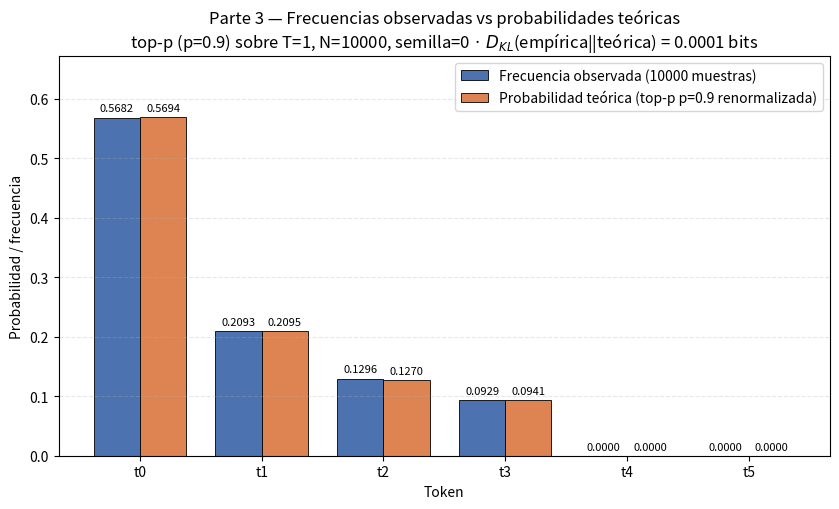

Generate this figure with matplotlib:
# -*- coding: utf-8 -*-
"""
SUBTAREA T3 — Comprobación empírica del muestreo top-p (Tarea B, Parte 3)

Pasos:
  1) Recalcula la distribución softmax con T = 1 (Parte 1) a partir de los logits.
  2) Recalcula el muestreo de núcleo top-p con p = 0.9 y la renormalización (Parte 2).
  3) Toma 10000 muestras de la distribución renormalizada con numpy.random.default_rng(0).
  4) Compara frecuencias observadas vs probabilidades teóricas en un gráfico de barras (PNG).
  5) Calcula la divergencia KL (en bits) de la distribución empírica respecto de la teórica.
  6) Guarda todas las cifras en 'resultados.json' e imprime las principales con 4 decimales.
"""

import json
import math

import numpy as np
import matplotlib
matplotlib.use("Agg")
import matplotlib.pyplot as plt

# ----------------------------------------------------------------------
# 1. Datos del enunciado
# ----------------------------------------------------------------------
tokens = ["t0", "t1", "t2", "t3", "t4", "t5"]
logits = np.array([2.0, 1.0, 0.5, 0.2, -1.0, -3.0], dtype=float)

# ----------------------------------------------------------------------
# 2. Parte 1 (recalculada): softmax con temperatura, numéricamente estable
# ----------------------------------------------------------------------
def softmax_con_temperatura(z, T):
    z = np.asarray(z, dtype=float)
    escalados = z / float(T)
    escalados = escalados - np.max(escalados)  # truco de estabilidad numérica
    expz = np.exp(escalados)
    return expz / np.sum(expz)

T = 1.0
p_T1 = softmax_con_temperatura(logits, T)

# ----------------------------------------------------------------------
# 3. Parte 2 (recalculada): top-p (nucleus) con p = 0.9 y renormalización
# ----------------------------------------------------------------------
p_objetivo = 0.9
orden_desc = np.argsort(-p_T1, kind="stable")  # índices por probabilidad descendente

acum = 0.0
indices_nucleo = []
for i in orden_desc:
    indices_nucleo.append(int(i))
    acum += float(p_T1[i])
    if acum >= p_objetivo:  # conjunto mínimo cuya acumulada alcanza 0.9
        break

suma_nucleo = float(np.sum(p_T1[indices_nucleo]))

q_teorica = np.zeros(len(tokens), dtype=float)
q_teorica[indices_nucleo] = p_T1[indices_nucleo] / suma_nucleo  # renormalización

# ----------------------------------------------------------------------
# 4. Parte 3: 10000 muestras de la distribución renormalizada con default_rng(0)
# ----------------------------------------------------------------------
N = 10000
semilla = 0
rng = np.random.default_rng(semilla)

q_muestreo = q_teorica / np.sum(q_teorica)  # garantiza suma exactamente 1 para rng.choice
muestras = rng.choice(len(tokens), size=N, p=q_muestreo)

conteos = np.bincount(muestras, minlength=len(tokens)).astype(int)
frecuencias_obs = conteos / float(N)

# ----------------------------------------------------------------------
# 5. Divergencia KL (en bits) de la empírica respecto de la teórica
#    KL(q || p) = sum_i q_i * log2(q_i / p_i),  con la convención 0*log(0/.) = 0
# ----------------------------------------------------------------------
def kl_bits(q, p):
    kl = 0.0
    for qi, pi in zip(q, p):
        if qi > 0.0:
            if pi <= 0.0:
                return float("inf")
            kl += qi * math.log2(qi / pi)
    return float(kl)

def entropia_bits(p):
    h = 0.0
    for pi in p:
        if pi > 0.0:
            h -= pi * math.log2(pi)
    return float(h)

kl_emp_teo = kl_bits(frecuencias_obs, q_teorica)
H_teorica = entropia_bits(q_teorica)
H_empirica = entropia_bits(frecuencias_obs)

diferencias = frecuencias_obs - q_teorica
error_abs_max = float(np.max(np.abs(diferencias)))
tokens_sin_muestras = [tokens[i] for i in range(len(tokens)) if conteos[i] == 0]

# ----------------------------------------------------------------------
# 6. Figura: barras de frecuencias observadas vs probabilidades teóricas
# ----------------------------------------------------------------------
nombre_figura = "t3_frecuencias_vs_teoricas.png"
x = np.arange(len(tokens))
ancho = 0.38

fig, ax = plt.subplots(figsize=(8.5, 5.2))
b_obs = ax.bar(x - ancho / 2.0, frecuencias_obs, ancho,
               label="Frecuencia observada (10000 muestras)",
               color="#4C72B0", edgecolor="black", linewidth=0.6)
b_teo = ax.bar(x + ancho / 2.0, q_teorica, ancho,
               label="Probabilidad teórica (top-p p=0.9 renormalizada)",
               color="#DD8452", edgecolor="black", linewidth=0.6)

for barras in (b_obs, b_teo):
    for b in barras:
        h = b.get_height()
        ax.annotate(f"{h:.4f}",
                    xy=(b.get_x() + b.get_width() / 2.0, h),
                    xytext=(0, 3), textcoords="offset points",
                    ha="center", va="bottom", fontsize=8)

ax.set_xticks(x)
ax.set_xticklabels(tokens)
ax.set_xlabel("Token")
ax.set_ylabel("Probabilidad / frecuencia")
ax.set_ylim(0, max(np.max(frecuencias_obs), np.max(q_teorica)) * 1.18)
ax.set_title("Parte 3 — Frecuencias observadas vs probabilidades teóricas\n"
             f"top-p (p=0.9) sobre T=1, N={N}, semilla={semilla} · "
             f"$D_{{KL}}$(empírica||teórica) = {kl_emp_teo:.4f} bits")
ax.legend(loc="upper right")
ax.grid(axis="y", alpha=0.3, linestyle="--")

fig.tight_layout()
fig.savefig(nombre_figura, dpi=150)
plt.close(fig)

# ----------------------------------------------------------------------
# 7. Guardar TODAS las cifras en resultados.json (objeto, floats sin redondear)
# ----------------------------------------------------------------------
cifras_t3 = {
    "subtarea": ("T3: comprobacion empirica — 10000 muestras de la distribucion renormalizada "
                 "top-p (p=0.9 sobre T=1) con numpy.random.default_rng(0); comparacion de "
                 "frecuencias observadas vs probabilidades teoricas y divergencia KL en bits"),
    "tokens": tokens,
    "logits": [float(z) for z in logits],
    "temperatura": float(T),
    "p_top_p": float(p_objetivo),
    "distribucion_T1_original": {tokens[i]: float(p_T1[i]) for i in range(len(tokens))},
    "tokens_nucleo": [tokens[i] for i in indices_nucleo],
    "num_tokens_nucleo": int(len(indices_nucleo)),
    "suma_prob_nucleo_antes_renorm": float(suma_nucleo),
    "distribucion_renormalizada_teorica": {tokens[i]: float(q_teorica[i]) for i in range(len(tokens))},
    "n_muestras": int(N),
    "semilla": int(semilla),
    "generador": "numpy.random.default_rng(0)",
    "conteos_observados": {tokens[i]: int(conteos[i]) for i in range(len(tokens))},
    "frecuencias_observadas": {tokens[i]: float(frecuencias_obs[i]) for i in range(len(tokens))},
    "diferencia_obs_menos_teorica": {tokens[i]: float(diferencias[i]) for i in range(len(tokens))},
    "error_absoluto_maximo": float(error_abs_max),
    "suma_frecuencias_observadas": float(np.sum(frecuencias_obs)),
    "tokens_sin_muestras": tokens_sin_muestras,
    "kl_empirica_respecto_teorica_bits": float(kl_emp_teo),
    "entropia_bits_distribucion_teorica": float(H_teorica),
    "entropia_bits_distribucion_empirica": float(H_empirica),
    "figura": nombre_figura,
}

try:
    with open("resultados.json", "r", encoding="utf-8") as f:
        previo = json.load(f)
    if not isinstance(previo, dict):
        previo = {}
except (FileNotFoundError, OSError, ValueError):
    previo = {}

previo["T3_comprobacion_empirica"] = cifras_t3

with open("resultados.json", "w", encoding="utf-8") as f:
    json.dump(previo, f, indent=2, ensure_ascii=False)

# ----------------------------------------------------------------------
# 8. Impresión de las cifras principales (4 decimales)
# ----------------------------------------------------------------------
print("Parte 3 — Comprobacion empirica del muestreo top-p")
print("--------------------------------------------------")
print(f"Nucleo top-p (p=0.9): {[tokens[i] for i in indices_nucleo]} "
      f"(suma original = {suma_nucleo:.4f})")
print(f"Muestreo: N = {N} muestras, generador numpy.random.default_rng({semilla})")
print("--------------------------------------------------")
print("token   conteo   frec_obs   p_teorica    diff")
for i in range(len(tokens)):
    print(f"  {tokens[i]}  {conteos[i]:8d}   {frecuencias_obs[i]:.4f}     "
          f"{q_teorica[i]:.4f}   {diferencias[i]:+.4f}")
print("--------------------------------------------------")
print(f"D_KL(empirica || teorica) = {kl_emp_teo:.4f} bits")
print(f"Entropia teorica = {H_teorica:.4f} bits | Entropia empirica = {H_empirica:.4f} bits")
print(f"Error absoluto maximo |frec_obs - p_teorica| = {error_abs_max:.4f}")
print(f"Tokens sin muestras: {tokens_sin_muestras if tokens_sin_muestras else 'ninguno'}")
print(f"Figura guardada en: {nombre_figura}")
print("Resultados guardados en 'resultados.json'.")
